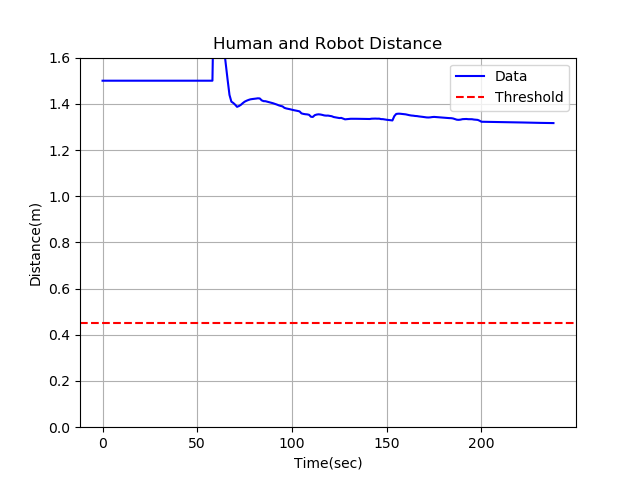

Source data for this figure (header and first rows):
1.500000, 
1.5, 
1.5, 
1.5, 
1.5, 
1.5, 
1.5, 
1.5, 
1.5, 
1.5, 
1.5, 
1.5, 
1.5, 
1.5, 
1.5, 
1.5, 
1.5, 
1.5, 
1.5, 
1.5, 
1.5, 
1.5, 
1.5, 
1.5, 
1.5, 
1.5, 
1.5, 
1.5, 
1.5, 
1.5, 
1.5, 
1.5, 
1.5, 
1.5, 
1.5, 
1.5, 
1.5, 
1.5, 
1.5, 
1.5, 
1.5, 
1.5, 
1.5, 
1.5, 
1.5, 
1.5, 
1.5, 
1.5, 
1.5, 
1.5, 
1.5, 
1.5, 
1.5, 
1.5, 
1.5, 
1.5, 
1.5, 
1.5, 
1.5, 
1.5, 
1.5, 
... 76,350 more rows
